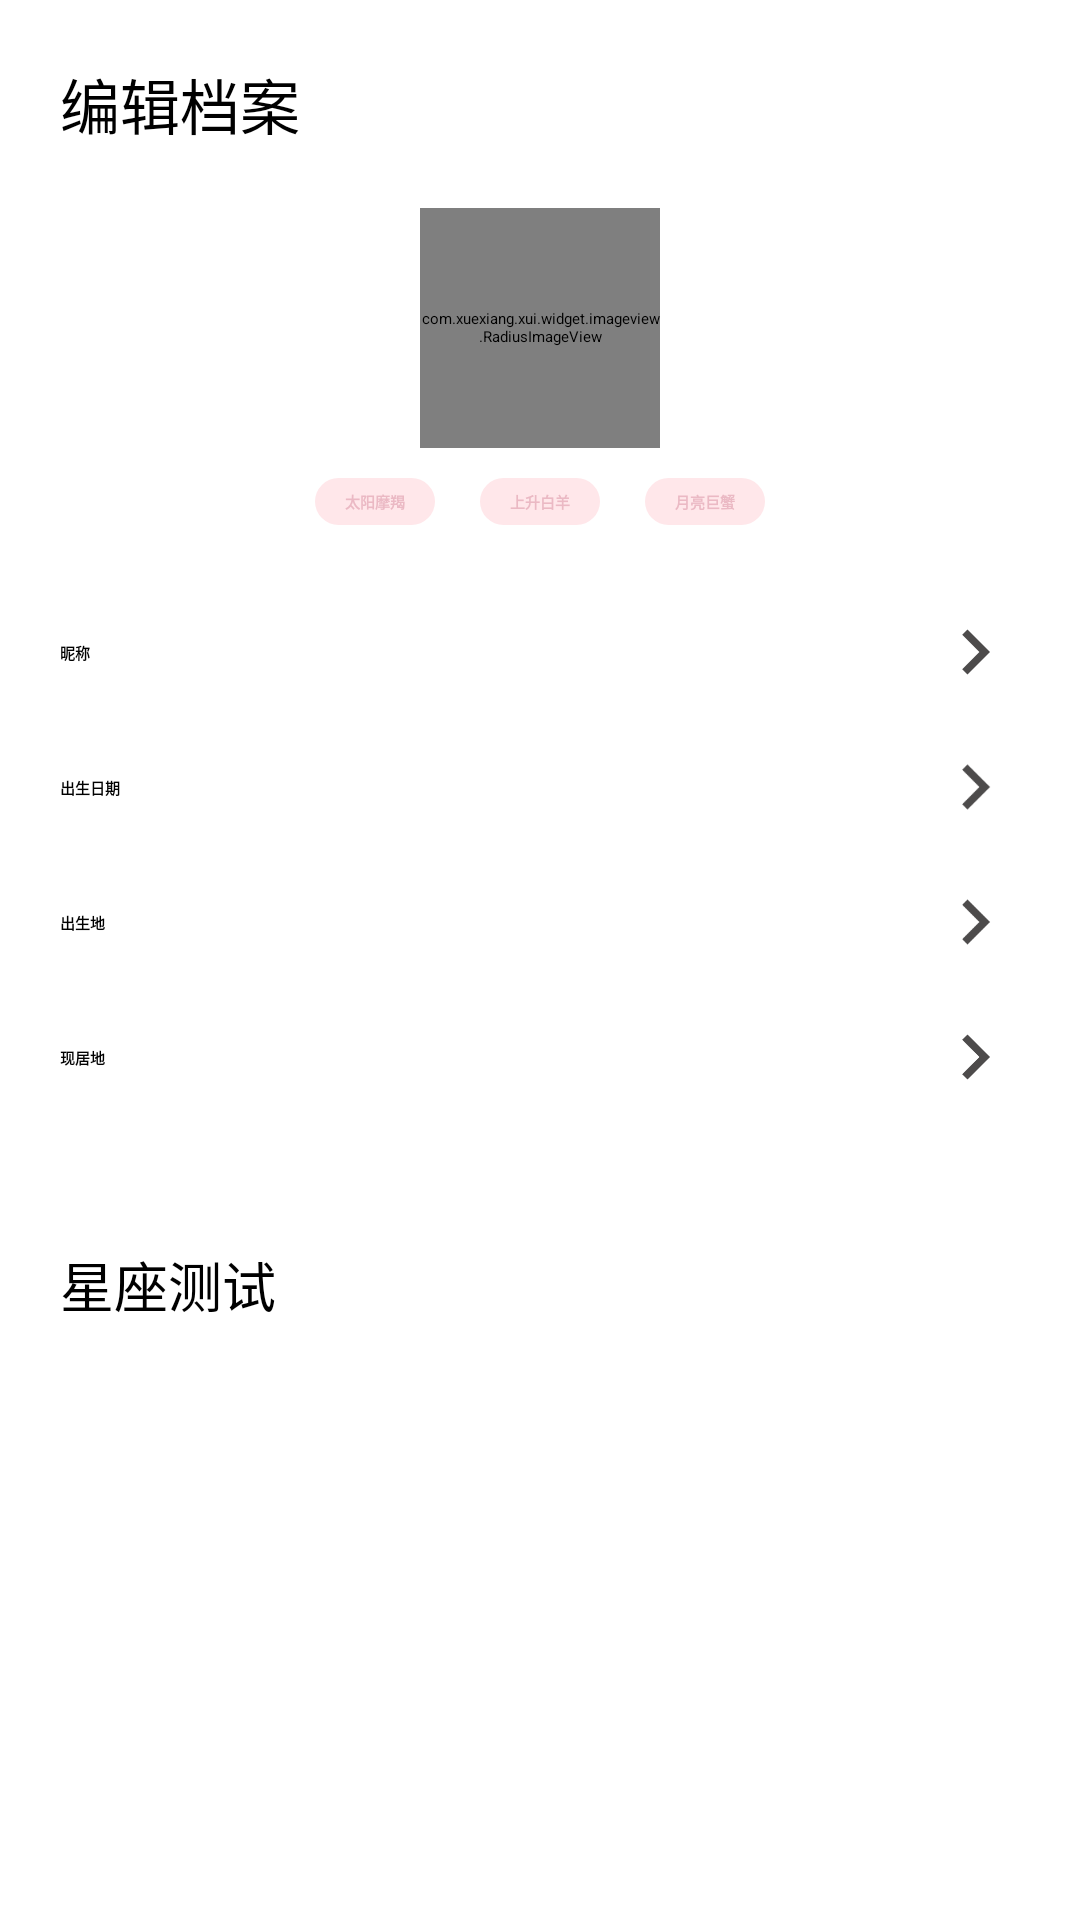

Here is an Android app screen rendered from its layout file. Give the layout XML and the strings, colors and styles it references.
<!-- AndroidManifest.xml: activity theme CityPickerTheme -->
<!-- res/layout/activity_mine.xml -->
<?xml version="1.0" encoding="utf-8"?>
<RelativeLayout xmlns:android="http://schemas.android.com/apk/res/android"
    xmlns:app="http://schemas.android.com/apk/res-auto"
    xmlns:tools="http://schemas.android.com/tools"
    android:layout_width="match_parent"
    android:layout_height="match_parent"
    tools:context=".MineActivity">

    <TextView
        android:id="@+id/back"
        android:layout_width="wrap_content"
        android:layout_height="wrap_content"
        android:layout_marginStart="20dp"
        android:layout_marginTop="20dp"
        android:drawableLeft="@drawable/icon_back"
        android:drawablePadding="10dp"
        android:text="编辑档案"
        android:textSize="20sp" />

    <com.xuexiang.xui.widget.imageview.RadiusImageView
        android:id="@+id/img"
        android:layout_width="80dp"
        android:layout_height="80dp"
        android:layout_below="@+id/back"
        android:layout_centerHorizontal="true"
        android:layout_marginTop="20dp"
        android:src="@drawable/icon"
        app:riv_corner_radius="90dp" />

    <LinearLayout
        android:id="@+id/ll1"
        android:layout_width="wrap_content"
        android:layout_height="wrap_content"
        android:layout_below="@+id/img"
        android:layout_centerHorizontal="true"
        android:layout_marginTop="10dp"
        android:gravity="center"
        android:orientation="horizontal">

        <TextView
            android:layout_width="wrap_content"
            android:layout_height="wrap_content"
            android:background="@drawable/bg_constellation"
            android:paddingHorizontal="10dp"
            android:paddingVertical="4dp"
            android:text="太阳摩羯"
            android:textColor="#EBB9C4"
            android:textStyle="bold" />

        <TextView
            android:layout_width="wrap_content"
            android:layout_height="wrap_content"
            android:layout_marginHorizontal="15dp"
            android:background="@drawable/bg_constellation"
            android:paddingHorizontal="10dp"
            android:paddingVertical="4dp"
            android:text="上升白羊"
            android:textColor="#EBB9C4"
            android:textStyle="bold" />

        <TextView
            android:layout_width="wrap_content"
            android:layout_height="wrap_content"
            android:background="@drawable/bg_constellation"
            android:paddingHorizontal="10dp"
            android:paddingVertical="4dp"
            android:text="月亮巨蟹"
            android:textColor="#EBB9C4"
            android:textStyle="bold" />
    </LinearLayout>
    <LinearLayout
        android:id="@+id/ll_nike_name"
        android:layout_width="match_parent"
        android:layout_below="@+id/ll1"
        android:orientation="horizontal"
        android:gravity="center_vertical"

        android:layout_marginTop="20dp"
        android:layout_marginLeft="20dp"
        android:layout_marginRight="20dp"
        android:layout_height="45dp">
        <TextView
            android:layout_width="wrap_content"
            android:text="昵称"
            android:textStyle="bold"
            android:layout_height="wrap_content"></TextView>

        <TextView
            android:id="@+id/nickname"
            android:layout_width="0dp"
            android:layout_weight="1"
            android:gravity="right"

            android:layout_height="wrap_content"></TextView>
     <ImageView
         android:layout_width="30dp"
         android:src="@drawable/baseline_navigate_next_24"
         android:layout_height="30dp"></ImageView>
    </LinearLayout>



    <LinearLayout
        android:id="@+id/ll_birthday"
        android:layout_width="match_parent"
        android:layout_below="@+id/ll_nike_name"
        android:orientation="horizontal"
        android:gravity="center_vertical"


        android:layout_marginLeft="20dp"
        android:layout_marginRight="20dp"
        android:layout_height="45dp">
        <TextView
            android:layout_width="wrap_content"
            android:text="出生日期"
            android:textStyle="bold"
            android:layout_height="wrap_content"></TextView>

        <TextView
            android:id="@+id/birth"
            android:layout_width="0dp"
            android:layout_weight="1"
            android:gravity="right"

            android:layout_height="wrap_content"></TextView>
        <ImageView
            android:layout_width="30dp"
            android:src="@drawable/baseline_navigate_next_24"
            android:layout_height="30dp"></ImageView>
    </LinearLayout>

    <LinearLayout
        android:id="@+id/ll_address"
        android:layout_width="match_parent"
        android:layout_below="@+id/ll_birthday"
        android:orientation="horizontal"
        android:gravity="center_vertical"


        android:layout_marginLeft="20dp"
        android:layout_marginRight="20dp"
        android:layout_height="45dp">
        <TextView
            android:layout_width="wrap_content"
            android:text="出生地"
            android:textStyle="bold"
            android:layout_height="wrap_content"></TextView>

        <TextView
            android:id="@+id/address"
            android:layout_width="0dp"
            android:layout_weight="1"
            android:gravity="right"

            android:layout_height="wrap_content"></TextView>
        <ImageView
            android:layout_width="30dp"
            android:src="@drawable/baseline_navigate_next_24"
            android:layout_height="30dp"></ImageView>
    </LinearLayout>

    <LinearLayout
        android:id="@+id/ll_now_address"
        android:layout_width="match_parent"
        android:layout_below="@+id/ll_address"
        android:orientation="horizontal"
        android:gravity="center_vertical"


        android:layout_marginLeft="20dp"
        android:layout_marginRight="20dp"
        android:layout_height="45dp">
        <TextView
            android:layout_width="wrap_content"
            android:text="现居地"
            android:textStyle="bold"
            android:layout_height="wrap_content"></TextView>

        <TextView
            android:id="@+id/now_address"
            android:layout_width="0dp"
            android:layout_weight="1"
            android:gravity="right"

            android:layout_height="wrap_content"></TextView>
        <ImageView
            android:layout_width="30dp"
            android:src="@drawable/baseline_navigate_next_24"
            android:layout_height="30dp"></ImageView>
    </LinearLayout>


    <androidx.appcompat.widget.AppCompatButton
        android:id="@+id/to_luck"
        android:layout_width="match_parent"
        android:layout_height="wrap_content"
        android:layout_below="@id/ll_now_address"
        android:layout_marginTop="40dp"
        android:textSize="18sp"
        android:layout_marginHorizontal="20dp"
        android:text="星座测试"/>
</RelativeLayout>
<!-- resources referenced by this layout -->
<resources>
  <!-- drawable baseline_navigate_next_24 (drawable) -->
  <vector android:height="24dp" android:tint="#4D4B4B"
      android:viewportHeight="24" android:viewportWidth="24"
      android:width="24dp" xmlns:android="http://schemas.android.com/apk/res/android">
      <path android:fillColor="@android:color/white" android:pathData="M10,6L8.59,7.41 13.17,12l-4.58,4.59L10,18l6,-6z"/>
  </vector>
  <!-- drawable bg_constellation (drawable) -->
  <?xml version="1.0" encoding="utf-8"?>
  <shape xmlns:android="http://schemas.android.com/apk/res/android">
  <solid android:color="#FFE7EA"/>
      <corners android:radius="20dp"/>
  </shape>
  <!-- drawable icon: jpg bitmap (drawable, 70348 bytes) -->
</resources>
